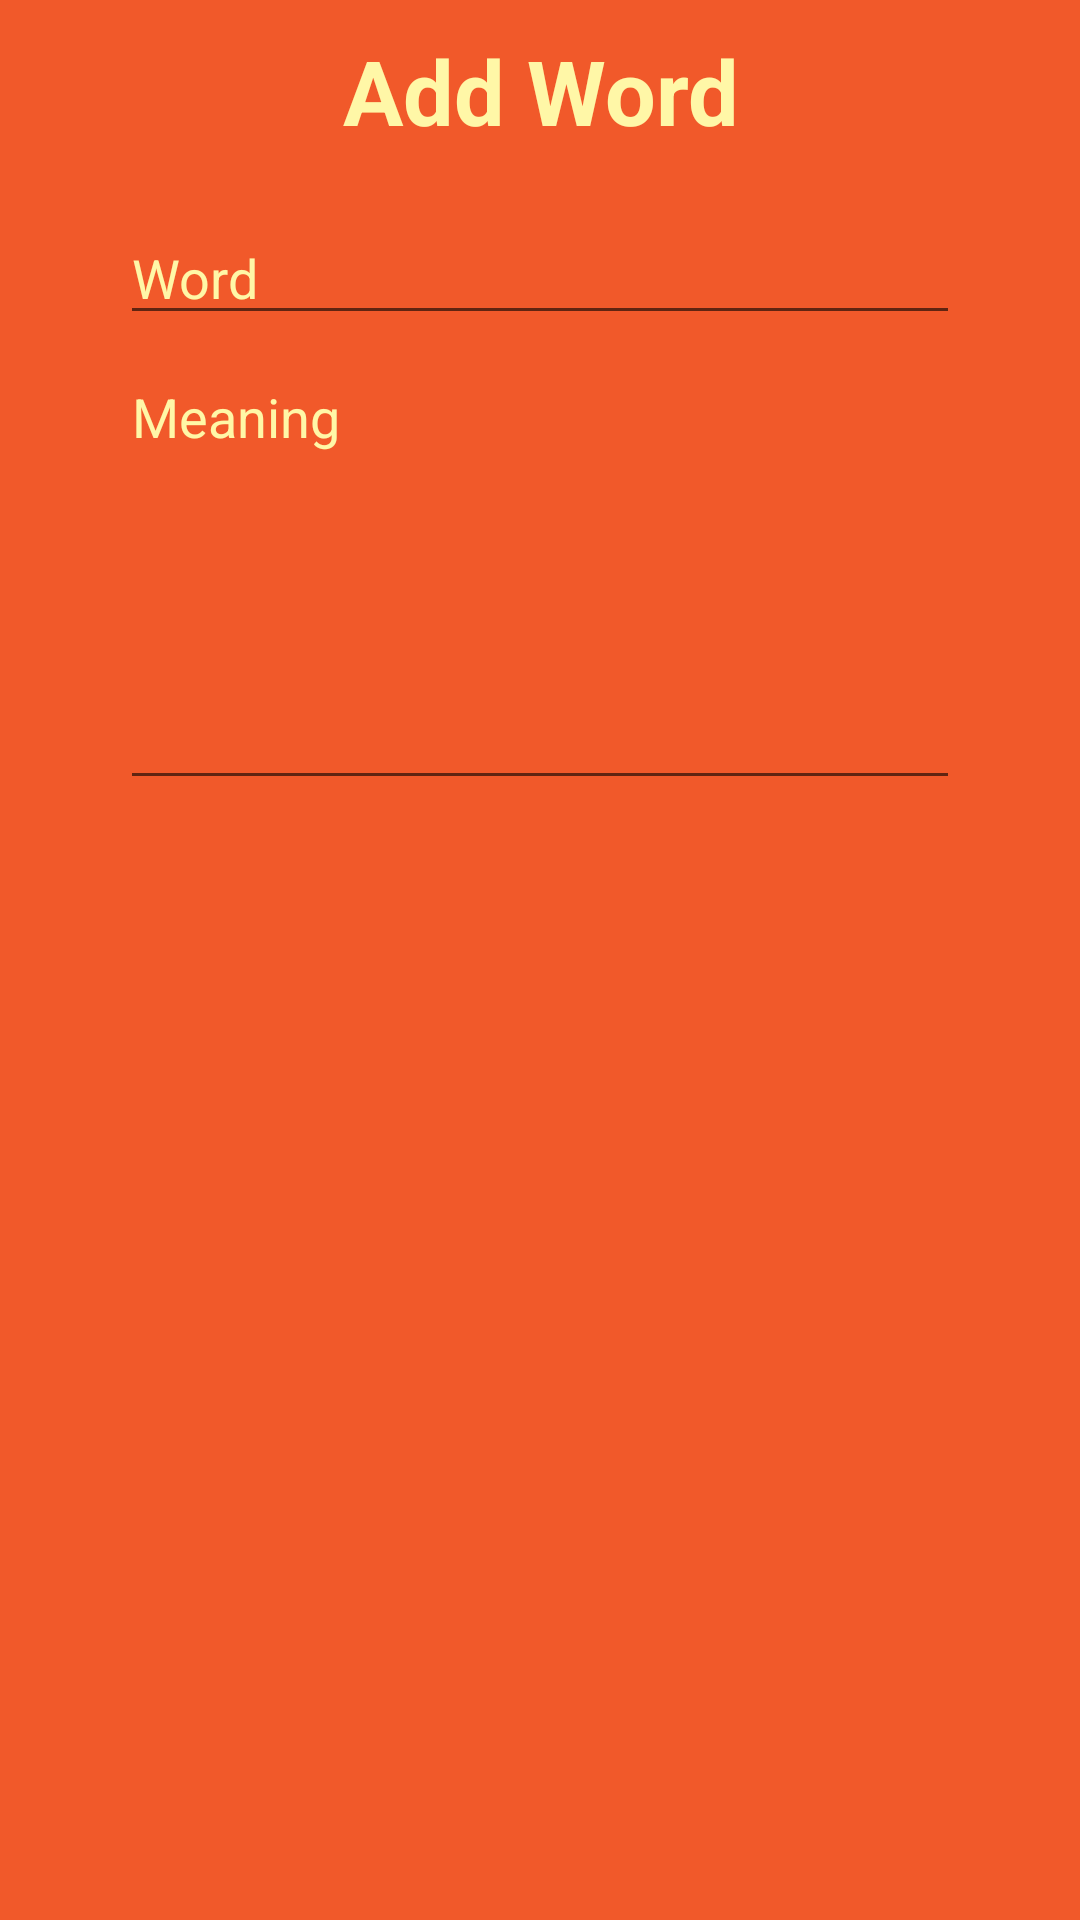

Reconstruct the res/layout file that produces this screen, plus the resources it refers to.
<!-- AndroidManifest.xml: application theme AppTheme -->
<!-- res/layout/dialog.xml -->
<?xml version="1.0" encoding="utf-8"?>
<RelativeLayout xmlns:android="http://schemas.android.com/apk/res/android"
    android:layout_width="match_parent"
    android:layout_height="match_parent"
    android:background="@color/primary">

    <TextView
        android:id="@+id/dialogTitle"
        android:layout_width="match_parent"
        android:layout_height="wrap_content"
        android:gravity="center"
        android:paddingTop="10dp"
        android:text="@string/add_word"
        android:textAppearance="?android:attr/textAppearanceLarge"
        android:textColor="@color/white"
        android:textColorHint="@color/white"
        android:textSize="30sp"
        android:textStyle="bold" />

    <LinearLayout
        android:layout_width="280dp"
        android:layout_height="wrap_content"
        android:layout_below="@+id/dialogTitle"
        android:layout_centerHorizontal="true"
        android:orientation="vertical">

        <EditText
            android:id="@+id/words"
            android:layout_width="match_parent"
            android:layout_height="wrap_content"
            android:layout_marginTop="20dp"
            android:enabled="true"
            android:focusable="true"
            android:hint="@string/word"
            android:inputType="text"
            android:textAppearance="?android:attr/textAppearanceMedium"
            android:textColor="@color/white"
            android:textColorHint="@color/white" />

        <EditText
            android:id="@+id/meanings"
            android:layout_width="match_parent"
            android:layout_height="150dp"
            android:layout_marginTop="5dp"
            android:gravity="top"
            android:hint="@string/meaning"
            android:textAppearance="?android:attr/textAppearanceMedium"
            android:textColor="@color/white"
            android:textColorHint="@color/white" />


        <LinearLayout
            android:layout_width="wrap_content"
            android:layout_height="60dp"
            android:layout_gravity="center"
            android:gravity="center"
            android:orientation="horizontal">

            <ImageView
                android:id="@+id/update"
                android:layout_width="55dp"
                android:layout_height="55dp"
                android:layout_gravity="center"
                android:layout_marginTop="5dp"
                android:src="@drawable/ic_save_black_24dp" />


        </LinearLayout>

    </LinearLayout>

</RelativeLayout>
<!-- resources referenced by this layout -->
<resources>
  <color name="primary">#f1592a</color>
  <color name="white">#FFF7A7</color>
  <string name="add_word">Add Word</string>
  <string name="meaning">Meaning</string>
  <string name="word">Word</string>
  <style name="AppTheme" parent="BaseTheme" />
  <style name="BaseTheme" parent="Theme.AppCompat.Light.NoActionBar">
          <item name="colorPrimary">@color/primary</item>
          <item name="colorPrimaryDark">@color/primary_dark</item>
          <item name="colorControlHighlight">@color/accent_translucent</item>
          <item name="colorAccent">@color/accent</item>
      </style>
  <color name="primary_dark">#c83507</color>
  <color name="accent_translucent">#cabe2a</color>
  <color name="accent">#cabe2a</color>
</resources>
